Run: headless pygame with SDL's dummy video driver; simulated clock (each Clock.tick advances the game by its frame time, no real sleeping); random seed 0; keys injected as events and as key.get_pressed() state; no mouse input.
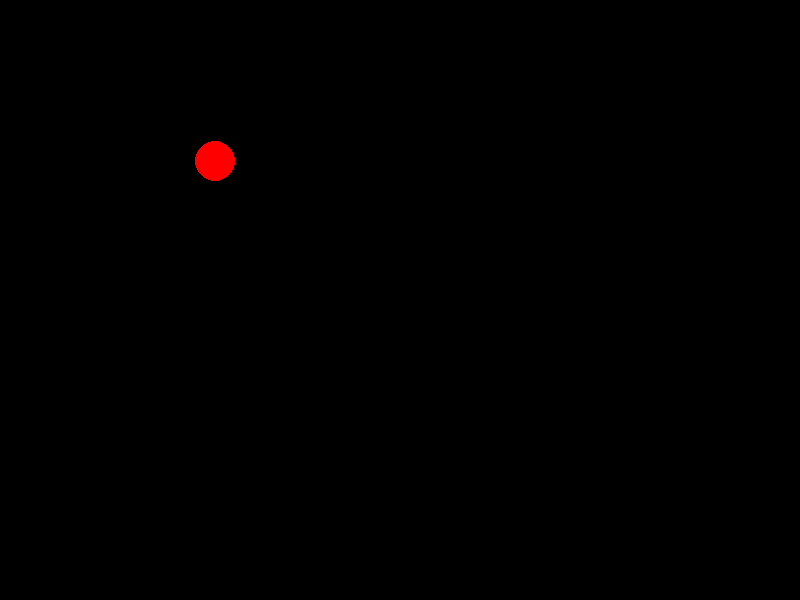
Frame 1 of 4 · flips 1–60 · no input
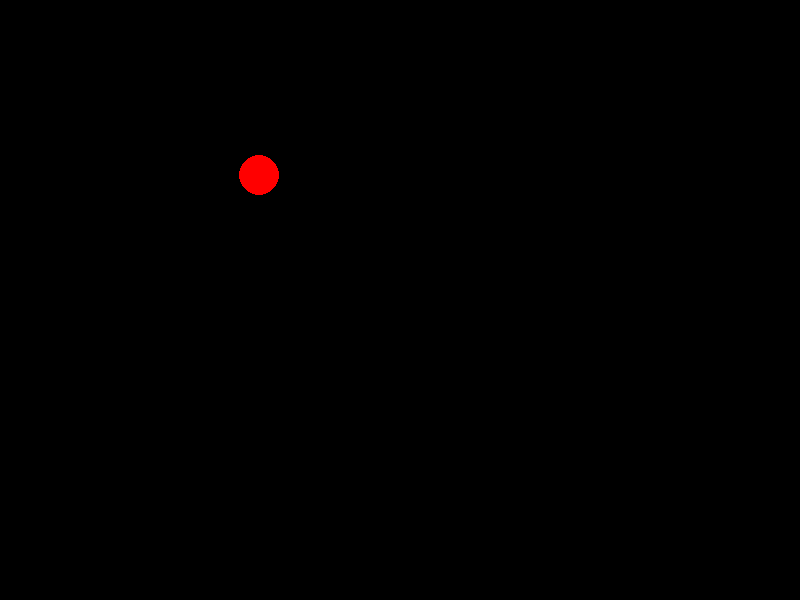
Frame 2 of 4 · flips 61–180 · tapped SPACE, RETURN · held RIGHT (→), D
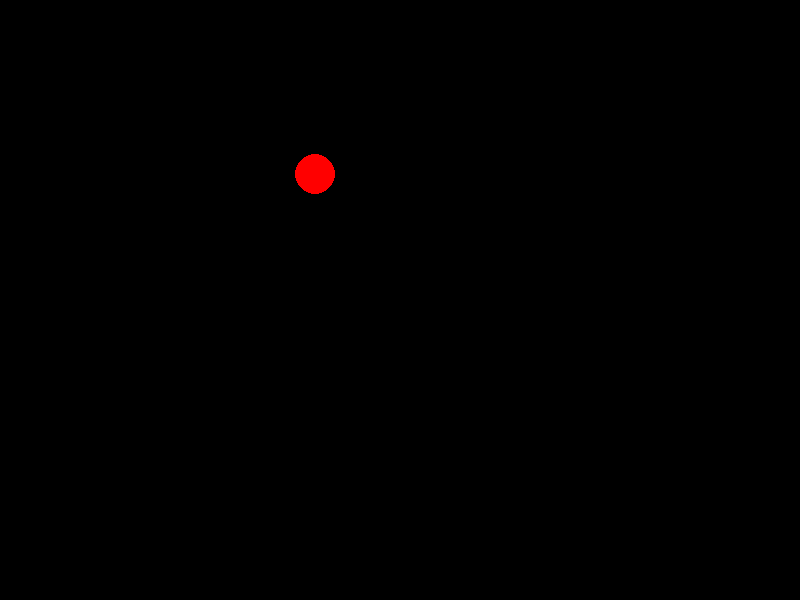
Frame 3 of 4 · flips 181–300 · held DOWN (↓), S
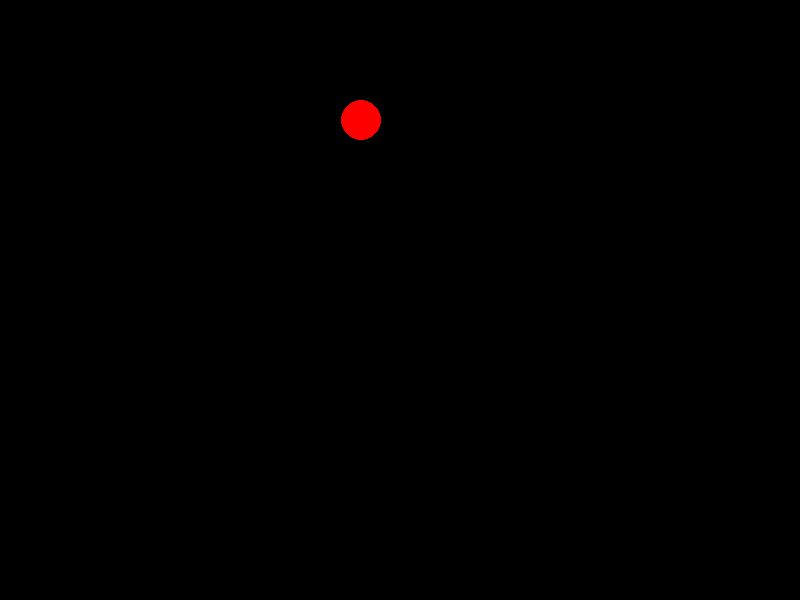
Frame 4 of 4 · flips 301–420 · held LEFT (←), A, UP (↑), W

The pygame program that drew these frames:

# Gameten-Simulation
# MBS Digitalwerkstatt

#import random
import pygame, sys, random
from pygame.locals import *

pygame.init()
fps = pygame.time.Clock()

#colors
WHITE = (255,255,255)
RED = (255,0,0)
GREEN = (0,255,0)
BLACK = (0,0,0)

#globals
WIDTH = 800
HEIGHT = 600       
GAMET_RADIUS = 20
gamet_pos = [0,0]
gamet_vel = [0,0]

#canvas declaration
window = pygame.display.set_mode((WIDTH, HEIGHT), 0, 32)
pygame.display.set_caption('Gameten Simulation')

gamet_pos = [WIDTH/4, HEIGHT/4]
gamet_vel = [0,0]

#calculate delta for gamet position
def delta():
    return (random.random()-0.5)/10

#update positions
def update_pos():
    global gamet_pos, gamet_vel

    gamet_vel[0] += delta()
    gamet_vel[1] += delta()

    #update gamet pos
    gamet_pos[0] += gamet_vel[0]
    gamet_pos[1] += gamet_vel[1]

    if gamet_pos[0] < GAMET_RADIUS or gamet_pos[0] > WIDTH-GAMET_RADIUS:
        gamet_vel[0] = -gamet_vel[0]
    if gamet_pos[1] < GAMET_RADIUS or gamet_pos[1] > HEIGHT-GAMET_RADIUS:
        gamet_vel[1] = -gamet_vel[1]
        
#draw function of canvas
def draw(canvas):
    global gamet_pos, gamet_vel
           
    canvas.fill(BLACK)

    #draw gamet
    pygame.draw.circle(canvas, RED,
                       [int(gamet_pos[0]), int(gamet_pos[1])], 20, 0)


#main game loop
while True:

    update_pos()
    draw(window)

    for event in pygame.event.get():

        if event.type == QUIT:
            pygame.quit()
            sys.exit()

    pygame.display.update()
    fps.tick(60)
